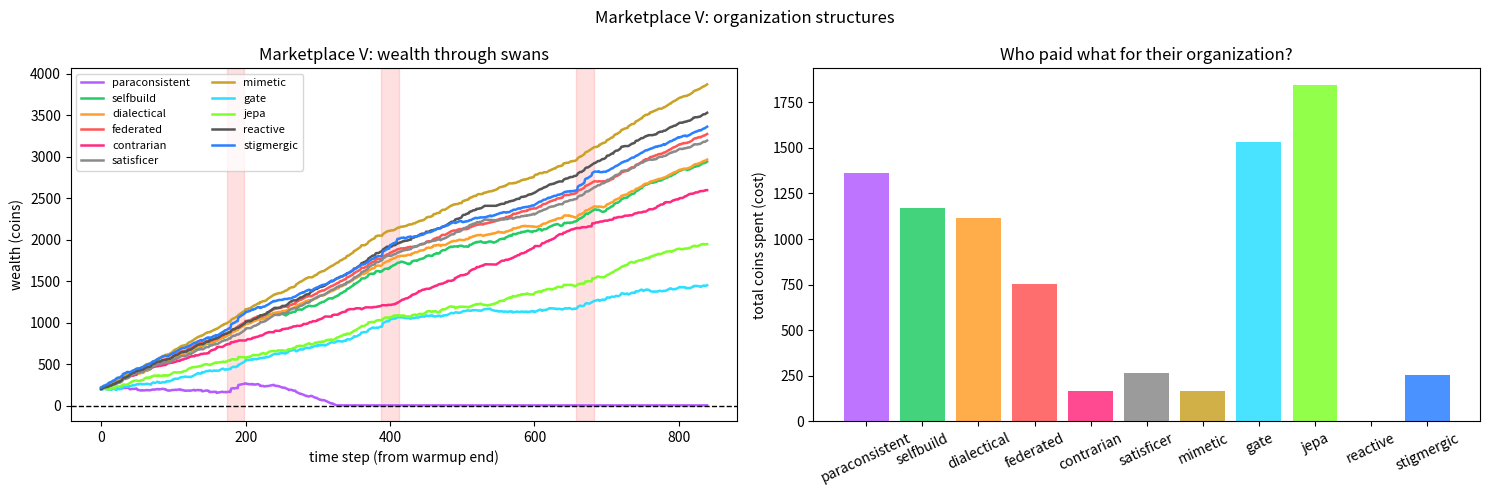

Write Python code to recreate this figure.
"""
MARKETPLACE V — organization structures.

Eight new animals for the act-as-if zoo, in the black-swan world
(1000 bits, regimes ~120 steps, 3 unprecedented swans — the marketplace4
world, seed 99, so results are comparable to M4). Each animal is an
*organization structure* for turning evidence into action.

  PARACONSISTENT (Belnap 4-valued: T/F/Both/Neither): holds contradictory
    hypotheses without exploding. When evidence conflicts it holds Both
    and acts on the overlap. Contradiction is expensive (2x), suspension
    is cheap (0.5x). Governance: the agent that can hold "held AND lapsed"
    during a transition.
  SELF-BUILD: starts with ZERO hypotheses. Builds them from prediction
    error, paying construction cost (5.0) not selection cost. Emergence
    vs imposition, as an agent.
  DIALECTICAL: thesis + antithesis, periodic synthesis of a third position
    (not averaging — a new hypothesis dissolving the opposition).
    Synthesis costs 3.0; holding tension costs 0.5/step.
  STIGMERGIC: no world model. Writes traces to a shared field, reads
    others' traces. Coordinates through the surface, not messages.
    Write 0.2, read 0.1, traces decay.
  FEDERATED: 3 sub-agents, each seeing a slice of the stream. Local
    decisions free; sharing a summary costs 0.3. Lightweight aggregator.
  CONTRARIAN: observes consensus (lag-1 mean of others), bets the opposite.
    The value of dissent. Costs 0.2 to observe.
  SATISFICER: threshold 0.60 trailing accuracy. Above it: coast (near-free).
    Below it: adapt minimally. When is "good enough" better than optimal?
  MIMETIC: no own model. Copies the best recent performer with 1-step lag.
    Norm-following as strategy. Costs 0.2 to observe.

Baselines (ported): GATE (Mamba-style, retrained on this warmup), JEPA,
REACTIVE (zero-cost, from M4).

PRE-REGISTERED (written before running):
  P1: paraconsistent swan-accuracy > gate swan-accuracy
      (holds contradiction vs frantic adaptation).
  P2: self-build accuracy(first 200 live steps) < 0.52 AND
      accuracy(last 200) > accuracy(first 200) + 0.03 AND n_built >= 3
      (construction takes time, then pays).
  P3: stigmergic swan-call accuracy >= 0.55 AND total spent < 400
      (traces match confusion-reading at lower cost).
  P4: contrarian calm accuracy < 0.52 AND
      contrarian swan accuracy > contrarian calm accuracy
      (loses in calm, wins relatively in swans).
  P5: satisficer total spent is the minimum among all agents except
      reactive (whose zero cost is definitional).
  P6: at checkpoints t in {300,...,900}, mimetic wealth < max wealth
      (tracks but never leads).

Exit 0 iff all pass; exit 1 otherwise, the failure as the finding.
Seed: 99 (world), 1001 (gate init). Deterministic.
"""

import numpy as np
import matplotlib
matplotlib.use("Agg")
import matplotlib.pyplot as plt
from collections import deque

rng = np.random.default_rng(99)
LN2 = np.log(2)
N = 1000
WARM = 150
REGIMES = [0.25, 0.50, 0.75]
SWAN_LEN = 25
swan_times = [300 + rng.integers(-40, 40), 550 + rng.integers(-40, 40),
              800 + rng.integers(-40, 40)]

bits, true_reg, is_swan = [], [], []
r = 1
for t in range(N):
    sb = None
    for i, st in enumerate(swan_times):
        if abs(t - st) < SWAN_LEN // 2:
            sb = [0.92, 0.08, 0.92][i]
            break
    if sb is not None:
        true_reg.append(3); is_swan.append(True)
        bits.append(1 if rng.random() < sb else 0)
    else:
        if rng.random() < 1 / 120:
            r = rng.integers(0, 3)
        true_reg.append(r); is_swan.append(False)
        bits.append(1 if rng.random() < REGIMES[r] else 0)
bits = np.array(bits); true_reg = np.array(true_reg); is_swan = np.array(is_swan)
warm_bias = []
for k in range(3):
    m = bits[:WARM][true_reg[:WARM] == k]
    warm_bias.append(m.mean() if len(m) > 0 else 0.5)
print(f"swans at {sorted(swan_times)}  (same world as M4)")


# ================================================================ PARACONSISTENT
class Paraconsistent:
    """Belnap 4-valued hypotheses. Holds Both, acts on the overlap."""
    def __init__(self):
        self.bias = list(warm_bias)
        self.f = [0, 0, 0]      # evidence for
        self.a = [0, 0, 0]      # evidence against
        self.t = WARM

    def step(self):
        t = self.t
        bit = bits[t - 1]
        for i in range(3):
            pred1 = self.bias[i] > 0.5
            if pred1 == bit:
                self.f[i] += 1
            else:
                self.a[i] += 1
        vals = []
        for i in range(3):
            if self.f[i] > 0 and self.a[i] == 0:
                vals.append("T")
            elif self.a[i] > 0 and self.f[i] == 0:
                vals.append("F")
            elif self.f[i] > 0 and self.a[i] > 0:
                vals.append("B")
            else:
                vals.append("N")
        num, den = 0.0, 0.0
        for i, v in enumerate(vals):
            w = {"T": 1.0, "B": 2.0, "F": 0.0, "N": 0.0}[v]
            num += w * self.bias[i]; den += w
        p = num / den if den > 0 else 0.5
        nB = sum(1 for v in vals if v == "B")
        nN = sum(1 for v in vals if v == "N")
        nT = sum(1 for v in vals if v == "T")
        nF = sum(1 for v in vals if v == "F")
        cost = LN2 * (nT * 1.0 + nB * 2.0 + nF * 1.0 + nN * 0.5)
        swan = nB >= 2
        self.t += 1
        return p, cost, swan


# ================================================================ SELF-BUILD
class SelfBuild:
    """Zero hypotheses at birth. Builds from surprise; construction costs."""
    BUILD_COST = 5.0

    def __init__(self):
        self.hyps = []  # dicts: bias, err (deque)
        self.n_built = 0
        self.t = WARM

    def best(self):
        if not self.hyps:
            return None
        return min(self.hyps, key=lambda h: np.mean(h["err"]) if h["err"] else 1.0)

    def step(self):
        t = self.t
        bit = bits[t - 1]
        for h in self.hyps:
            h["err"].append(abs((h["bias"] > 0.5) - bit))
        b = self.best()
        surprise = abs(bits[t - 8:t].mean() - (b["bias"] if b else 0.5))
        cost = 0.1
        swan = False
        if b is None or surprise > 0.15:
            if len(self.hyps) >= 8:
                self.hyps.sort(key=lambda h: np.mean(h["err"]) if h["err"] else 1.0)
                self.hyps.pop(0)
            nb = float(np.clip(bits[t - 15:t].mean(), 0.05, 0.95))
            self.hyps.append({"bias": nb, "err": deque(maxlen=30)})
            self.n_built += 1
            cost += self.BUILD_COST
            if surprise > 0.30:
                swan = True
        b = self.best()
        p = b["bias"] if b else 0.5
        self.t += 1
        return p, cost, swan


# ================================================================ DIALECTICAL
class Dialectical:
    """Thesis + antithesis; synthesis is a third position, not an average."""
    def __init__(self):
        self.thesis = float(warm_bias[1])
        self.antithesis = 1.0 - self.thesis
        self.synth = None
        self.err_t = deque(maxlen=20)
        self.err_a = deque(maxlen=20)
        self.err_s = deque(maxlen=20)
        self.n_synth = 0
        self.t = WARM

    def step(self):
        t = self.t
        bit = bits[t - 1]
        self.err_t.append(abs((self.thesis > 0.5) - bit))
        self.err_a.append(abs((self.antithesis > 0.5) - bit))
        if self.synth is not None:
            self.err_s.append(abs((self.synth > 0.5) - bit))
        cost = LN2 + 0.5  # evaluation + holding the tension
        swan = False
        mt = np.mean(self.err_t) if self.err_t else 1
        ma = np.mean(self.err_a) if self.err_a else 1
        if len(self.err_t) == 20 and mt > 0.45 and ma > 0.45:
            # both fail: synthesize a third position from the recent stream
            self.synth = float(np.clip(bits[t - 15:t].mean(), 0.05, 0.95))
            self.err_s = deque(maxlen=20)
            self.n_synth += 1
            cost += 3.0
            swan = True
        cands = [("t", self.thesis, mt), ("a", self.antithesis, ma)]
        if self.synth is not None and self.err_s:
            cands.append(("s", self.synth, np.mean(self.err_s)))
        p = min(cands, key=lambda c: c[2])[1]
        self.t += 1
        return p, cost, swan


# ================================================================ STIGMERGIC
class Stigmergic:
    """No world model. Reads the shared trace field; writes its own mark."""
    def __init__(self, field):
        self.field = field  # name -> deque of (t, p); maintained by market
        self.t = WARM

    def step(self):
        t = self.t
        others = []
        for name, dq in self.field.items():
            if name == "stigmergic":
                continue
            for (tt, p) in dq:
                if t - 20 <= tt < t:
                    others.append(p)
        cost = 0.1  # read
        if others:
            p = float(np.mean(others))
            swan = float(np.std(others)) > 0.25
        else:
            p, swan = 0.5, False
        cost += 0.2  # write own mark (market loop records it)
        self.t += 1
        return p, cost, swan


# ================================================================ FEDERATED
class Federated:
    """3 sub-agents, strided slices. Local free; summaries cost."""
    def __init__(self):
        self.t = WARM

    def step(self):
        t = self.t
        ps, confs = [], []
        for i in range(3):
            idx = [t - 1 - i - 3 * j for j in range(10) if t - 1 - i - 3 * j >= 0]
            sl = bits[idx]
            pi = float(sl.mean())
            ci = 1.0 / (1.0 + float(sl.std()))
            ps.append(pi); confs.append(ci)
        ps, confs = np.array(ps), np.array(confs)
        p = float(np.sum(confs * ps) / confs.sum())
        cost = 0.3 * 3  # three summaries shared upward
        swan = bool(np.max(ps) - np.min(ps) > 0.4)
        self.t += 1
        return p, cost, swan


# ================================================================ CONTRARIAN
class Contrarian:
    """Bets against the lag-1 consensus. The value of dissent."""
    def __init__(self):
        self.t = WARM

    def step(self, prev_p):
        t = self.t
        others = [p for k, p in prev_p.items() if k != "contrarian"]
        consensus = float(np.mean(others)) if others else 0.5
        p = float(np.clip(1.0 - consensus, 0.02, 0.98))
        cost = 0.2
        swan = abs(consensus - 0.5) > 0.3
        self.t += 1
        return p, cost, swan


# ================================================================ SATISFICER
class Satisficer:
    """0.60 trailing accuracy. Above: coast. Below: minimal adapt."""
    THRESH = 0.60

    def __init__(self):
        self.hist = deque(maxlen=50)
        self.t = WARM

    def step(self):
        t = self.t
        acc = float(np.mean(self.hist)) if len(self.hist) >= 20 else 0.0
        if acc >= self.THRESH:
            p = float(bits[t - 1])  # coast: pure coupling
            cost = 0.05
        else:
            recent = bits[t - 10:t].mean()
            p = float(np.clip(0.7 * bits[t - 1] + 0.3 * recent, 0.02, 0.98))
            cost = 0.5
        swan = acc < 0.45 and len(self.hist) >= 20
        self.t += 1
        return p, cost, swan

    def observe(self, correct):
        self.hist.append(1.0 if correct else 0.0)


# ================================================================ MIMETIC
class Mimetic:
    """Copies the trailing-20 accuracy leader, 1-step lag."""
    def __init__(self):
        self.t = WARM

    def step(self, prev_p, trail_acc):
        t = self.t
        cands = {k: v for k, v in trail_acc.items() if k != "mimetic" and v is not None}
        leader = max(cands, key=cands.get) if cands else None
        p = float(prev_p.get(leader, 0.5)) if leader else 0.5
        cost = 0.2
        self.t += 1
        return p, cost, False, leader


# ================================================================ baselines
class Reactive:
    def __init__(self):
        self.t = WARM

    def step(self):
        t = self.t
        p = float(bits[t - 1])
        self.t += 1
        return p, 0.0, False


class JEPA:
    def __init__(self):
        self.latent = 1
        self.bias = list(warm_bias)
        self.t = WARM
        self.updates = []
        self.swan_mode = False

    def step(self):
        t = self.t
        if self.swan_mode:
            recent = bits[t - 8:t]
            if abs(recent.mean() - 0.5) < 0.2:
                self.swan_mode = False
            self.t += 1
            self.updates.append(False)
            return 0.5, LN2 * 0.5, True, 0.5
        recent = bits[t - 8:t]
        surprise = abs(recent.mean() - self.bias[self.latent])
        update = surprise > 0.12
        self.updates.append(update)
        if len(self.updates) >= 10 and sum(self.updates[-10:]) >= 8:
            self.swan_mode = True
        if update:
            cost = LN2 * 7
            win = bits[t - 15:t].mean()
            self.latent = int(np.argmin([abs(win - b) for b in self.bias]))
        else:
            cost = LN2 * 1
        self.t += 1
        return self.bias[self.latent], cost, self.swan_mode, self.bias[self.latent]


class Gate:
    """Mamba-style selective gate, retrained on THIS world's warmup."""
    def __init__(self):
        grng = np.random.default_rng(1001)
        self.GDIM = 6
        self.GA = -(0.4 + 0.6 * np.arange(self.GDIM) / self.GDIM)
        self.GB = grng.normal(0, 0.5, (self.GDIM, 2))

        def gate_delta(surprise, scale):
            return np.log1p(np.exp(scale * (3.0 * surprise - 1.0)))

        self._gd = gate_delta
        h = np.zeros(self.GDIM)
        states, ys = [], []
        for t in range(WARM):
            x = np.array([bits[t], 1 - bits[t]])
            pred_m = np.mean(bits[max(0, t - 10):t]) if t > 0 else 0.5
            d = gate_delta(abs(bits[t] - pred_m), 1.0)
            h = np.exp(d * self.GA) * h + (d * self.GB) @ x
            states.append(h.copy()); ys.append(bits[t])
        Xa = np.column_stack([np.array(states), np.ones(WARM)])
        ys = np.array(ys)
        w = np.zeros(self.GDIM + 1)
        for _ in range(800):
            p = 1 / (1 + np.exp(-Xa @ w))
            w -= 0.5 * Xa.T @ (p - ys) / WARM
        self.w = w
        # roll state through warmup
        self.h = np.zeros(self.GDIM)
        for t in range(WARM):
            x = np.array([bits[t], 1 - bits[t]])
            pred_m = np.mean(bits[max(0, t - 10):t]) if t > 0 else 0.5
            d = gate_delta(abs(bits[t] - pred_m), 1.0)
            self.h = np.exp(d * self.GA) * self.h + (d * self.GB) @ x
        self.t = WARM

    def step(self):
        t = self.t
        x = np.array([bits[t - 1], 1 - bits[t - 1]])
        pred_m = np.mean(bits[max(0, t - 10):t - 1])
        d = self._gd(abs(bits[t - 1] - pred_m), 1.0)
        erase = float(np.sum(1 - np.exp(d * self.GA)) * 1.0)
        cost = LN2 * erase + 0.1
        self.h = np.exp(d * self.GA) * self.h + (d * self.GB) @ x
        p = float(1 / (1 + np.exp(-(self.h @ self.w[:self.GDIM] + self.w[self.GDIM]))))
        swan = abs(bits[t - 1] - pred_m) > 0.35
        self.t += 1
        return p, cost, swan


# ================================================================ market
field = {}          # stigmergic trace field: name -> deque((t, p))
prev_p = {}         # lag-1 predictions for contrarian / mimetic
trail = {}          # trailing-20 correctness deques for mimetic leader
CHECKPOINTS = [300, 400, 500, 600, 700, 800, 900]
mimetic_check = {}

agents = {}
agents["paraconsistent"] = Paraconsistent()
agents["selfbuild"] = SelfBuild()
agents["dialectical"] = Dialectical()
agents["federated"] = Federated()
agents["contrarian"] = Contrarian()
agents["satisficer"] = Satisficer()
agents["mimetic"] = Mimetic()
agents["gate"] = Gate()
agents["jepa"] = JEPA()
agents["reactive"] = Reactive()
# stigmergic needs the field; create after others exist
agents["stigmergic"] = Stigmergic(field)

names = list(agents.keys())
for k in names:
    field[k] = deque(maxlen=25)
    trail[k] = deque(maxlen=20)

wealth = {k: 200.0 for k in names}
alive = {k: True for k in names}
acc = {k: [] for k in names}
acc_swan = {k: [] for k in names}
acc_calm = {k: [] for k in names}
spent = {k: 0.0 for k in names}
swan_calls = {k: [] for k in names}
Wh = {k: [] for k in names}
first200 = {k: [] for k in names}
last200 = {k: [] for k in names}

for t in range(WARM, N - 10):
    step_p, step_cost, step_swan = {}, {}, {}
    # --- order: baselines + independents first, then lag-dependent readers
    order1 = ["gate", "jepa", "reactive", "paraconsistent", "selfbuild",
              "dialectical", "federated", "satisficer", "stigmergic"]
    for k in order1:
        if not alive[k]:
            continue
        a = agents[k]
        if k == "stigmergic":
            p, cost, swan = a.step()
        else:
            r4 = a.step()
            p, cost, swan = r4[0], r4[1], r4[2]
        step_p[k], step_cost[k], step_swan[k] = p, cost, swan
    # contrarian + mimetic read lag-1 consensus/leader
    if alive["contrarian"]:
        p, cost, swan = agents["contrarian"].step(prev_p)
        step_p["contrarian"], step_cost["contrarian"], step_swan["contrarian"] = p, cost, swan
    if alive["mimetic"]:
        tc = {k: (float(np.mean(trail[k])) if len(trail[k]) >= 10 else None) for k in names}
        p, cost, swan, leader = agents["mimetic"].step(prev_p, tc)
        step_p["mimetic"], step_cost["mimetic"], step_swan["mimetic"] = p, cost, swan
    # --- score
    for k in names:
        if not alive[k]:
            continue
        p, cost, swan = step_p[k], step_cost[k], step_swan[k]
        win = 6 if (p > 0.5) == bits[t] else 0
        if t % 10 == 0 and t + 10 < N:
            win += 12 if (p > 0.5) == bits[t + 10] else 0
        if t % 10 == 0 and k != "reactive":
            hit = is_swan[t]
            swan_calls[k].append(swan == hit)
            win += 25 if (swan and hit) else (-10 if (swan and not hit) else 0)
        wealth[k] += win - cost
        spent[k] += cost
        correct = (p > 0.5) == bits[t]
        acc[k].append(correct)
        trail[k].append(1.0 if correct else 0.0)
        if is_swan[t]:
            acc_swan[k].append(correct)
        else:
            acc_calm[k].append(correct)
        if k == "satisficer":
            agents["satisficer"].observe(correct)
        if t - WARM < 200:
            first200[k].append(correct)
        if t >= N - 10 - 200:
            last200[k].append(correct)
        if wealth[k] < 0:
            alive[k] = False
        field[k].append((t, p))
    prev_p = dict(step_p)
    if t in CHECKPOINTS:
        top = max(wealth[k] for k in names if alive[k])
        mimetic_check[t] = (wealth["mimetic"], top)
    for k in names:
        Wh[k].append(wealth[k] if alive[k] else (Wh[k][-1] if Wh[k] else 0))

print("\n=== MARKETPLACE V: organization structures ===")
for k in names:
    a = np.mean(acc[k]) if acc[k] else 0
    asw = np.mean(acc_swan[k]) if acc_swan[k] else 0
    ac = np.mean(acc_calm[k]) if acc_calm[k] else 0
    sc = np.mean(swan_calls[k]) if swan_calls[k] else 0
    print(f"{k:14s} | wealth {wealth[k]:8.1f} | acc {a:.3f} | calm {ac:.3f} | "
          f"swan-acc {asw:.3f} | swan-call {sc:.2f} | spent {spent[k]:7.1f} | "
          f"{'ALIVE' if alive[k] else 'DEAD'}")

results = {}
# P1: paraconsistent swan-acc > gate swan-acc
pa = np.mean(acc_swan["paraconsistent"]) if acc_swan["paraconsistent"] else 0
ga = np.mean(acc_swan["gate"]) if acc_swan["gate"] else 0
results["P1"] = (pa > ga, f"paraconsistent {pa:.3f} vs gate {ga:.3f}")
# P2: self-build starts poor, improves, builds >= 3
f2 = np.mean(first200["selfbuild"]) if first200["selfbuild"] else 0
l2 = np.mean(last200["selfbuild"]) if last200["selfbuild"] else 0
nb = agents["selfbuild"].n_built
results["P2"] = (f2 < 0.52 and l2 > f2 + 0.03 and nb >= 3,
                 f"first200 {f2:.3f} <0.52, last200 {l2:.3f} > first+0.03, built {nb}")
# P3: stigmergic swan-call >= 0.55 and spent < 400
sc3 = np.mean(swan_calls["stigmergic"]) if swan_calls["stigmergic"] else 0
results["P3"] = (sc3 >= 0.55 and spent["stigmergic"] < 400,
                 f"swan-call {sc3:.2f} >=0.55, spent {spent['stigmergic']:.1f} <400")
# P4: contrarian calm < 0.52 and swan-acc > calm
cc = np.mean(acc_calm["contrarian"]) if acc_calm["contrarian"] else 0
cs = np.mean(acc_swan["contrarian"]) if acc_swan["contrarian"] else 0
results["P4"] = (cc < 0.52 and cs > cc, f"calm {cc:.3f} <0.52, swan {cs:.3f} > calm")
# P5: satisficer min spend among non-reactive
others = {k: spent[k] for k in names if k != "reactive"}
results["P5"] = (spent["satisficer"] == min(others.values()),
                 f"satisficer {spent['satisficer']:.1f} vs min-other "
                 f"{min(others.values()):.1f} ({min(others, key=others.get)})")
# P6: mimetic never leads at checkpoints
p6ok = all(mw < tw for mw, tw in mimetic_check.values())
results["P6"] = (p6ok, f"checkpoints: "
                 + ", ".join(f"{t}:{mw:.0f}<{tw:.0f}" for t, (mw, tw) in mimetic_check.items()))

print("\n--- pre-registered predictions ---")
allpass = True
for k, (ok, detail) in results.items():
    print(f"{k}: {'PASS' if ok else 'FAIL'} ({detail})")
    allpass = allpass and ok

# wealth ranking
rank = sorted(names, key=lambda k: wealth[k], reverse=True)
print("\nwealth ranking: " + " > ".join(f"{k}({wealth[k]:.0f})" for k in rank))

fig, axes = plt.subplots(1, 2, figsize=(15, 5))
colors = {"paraconsistent": "#b45cff", "selfbuild": "#22cc66", "dialectical": "#ff9f2a",
          "stigmergic": "#2a7fff", "federated": "#ff5555", "contrarian": "#ff2a7f",
          "satisficer": "#8a8a8a", "mimetic": "#c9a227", "gate": "#2adfff",
          "jepa": "#7fff2a", "reactive": "#555555"}
for k in names:
    axes[0].plot(Wh[k], color=colors[k], label=k, lw=1.8)
for st in swan_times:
    axes[0].axvspan(st - WARM - 12, st - WARM + 12, color="red", alpha=0.12)
axes[0].axhline(0, color="k", ls="--", lw=1)
axes[0].set_xlabel("time step (from warmup end)")
axes[0].set_ylabel("wealth (coins)")
axes[0].set_title("Marketplace V: wealth through swans")
axes[0].legend(fontsize=8, ncol=2)
ks = names
axes[1].bar(ks, [spent[k] for k in ks], color=[colors[k] for k in ks], alpha=0.85)
axes[1].set_ylabel("total coins spent (cost)")
axes[1].set_title("Who paid what for their organization?")
axes[1].tick_params(axis="x", rotation=25)
fig.suptitle("Marketplace V: organization structures")
fig.tight_layout()
fig.savefig("marketplace5.png", dpi=110)
print("\nwrote marketplace5.png")

import sys
sys.exit(0 if allpass else 1)
